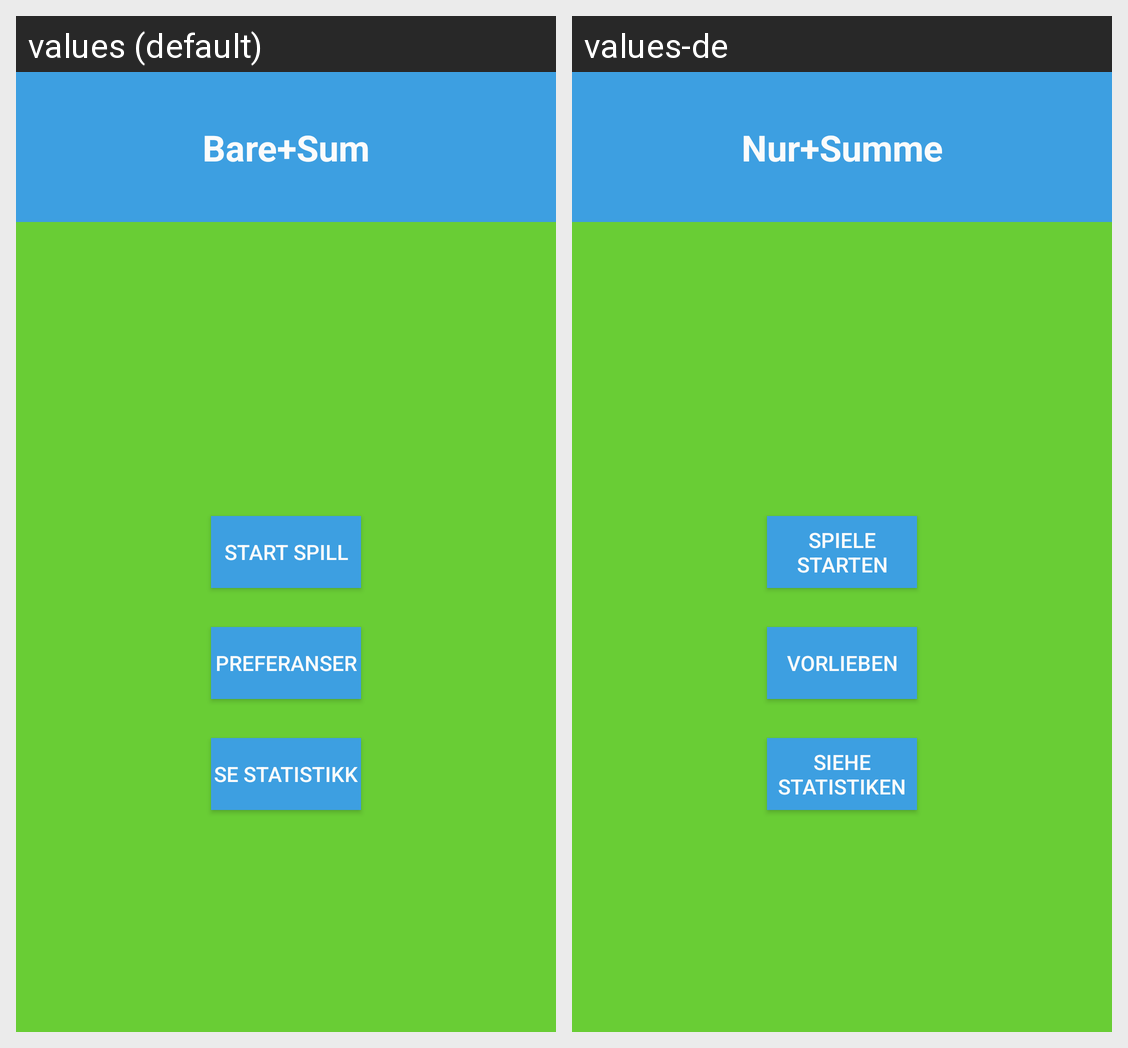

The same Android screen rendered under two of its app's locales, left to right. List the strings drawn on it with the default value and each locale's translation.
Android screen res/layout/activity_main.xml rendered under 2 locales, left to right: values (default), values-de. Device: Nexus 5 (rendered at 1080×1920; each locale shown at half size, 540×960, under a caption strip naming it); theme AppTheme.
Strings drawn on this screen, with the default value and each locale's value (text and hints the layout hard-codes, and strings that could not be matched under every locale, appear in the picture but are not listed):

txtStart
  values: Start spill
  values-de: Spiele starten

txtStatistikk
  values: Se statistikk
  values-de: Siehe Statistiken

txtPreferanser
  values: Preferanser
  values-de: Vorlieben

app_name
  values: Bare+Sum
  values-de: Nur+Summe
